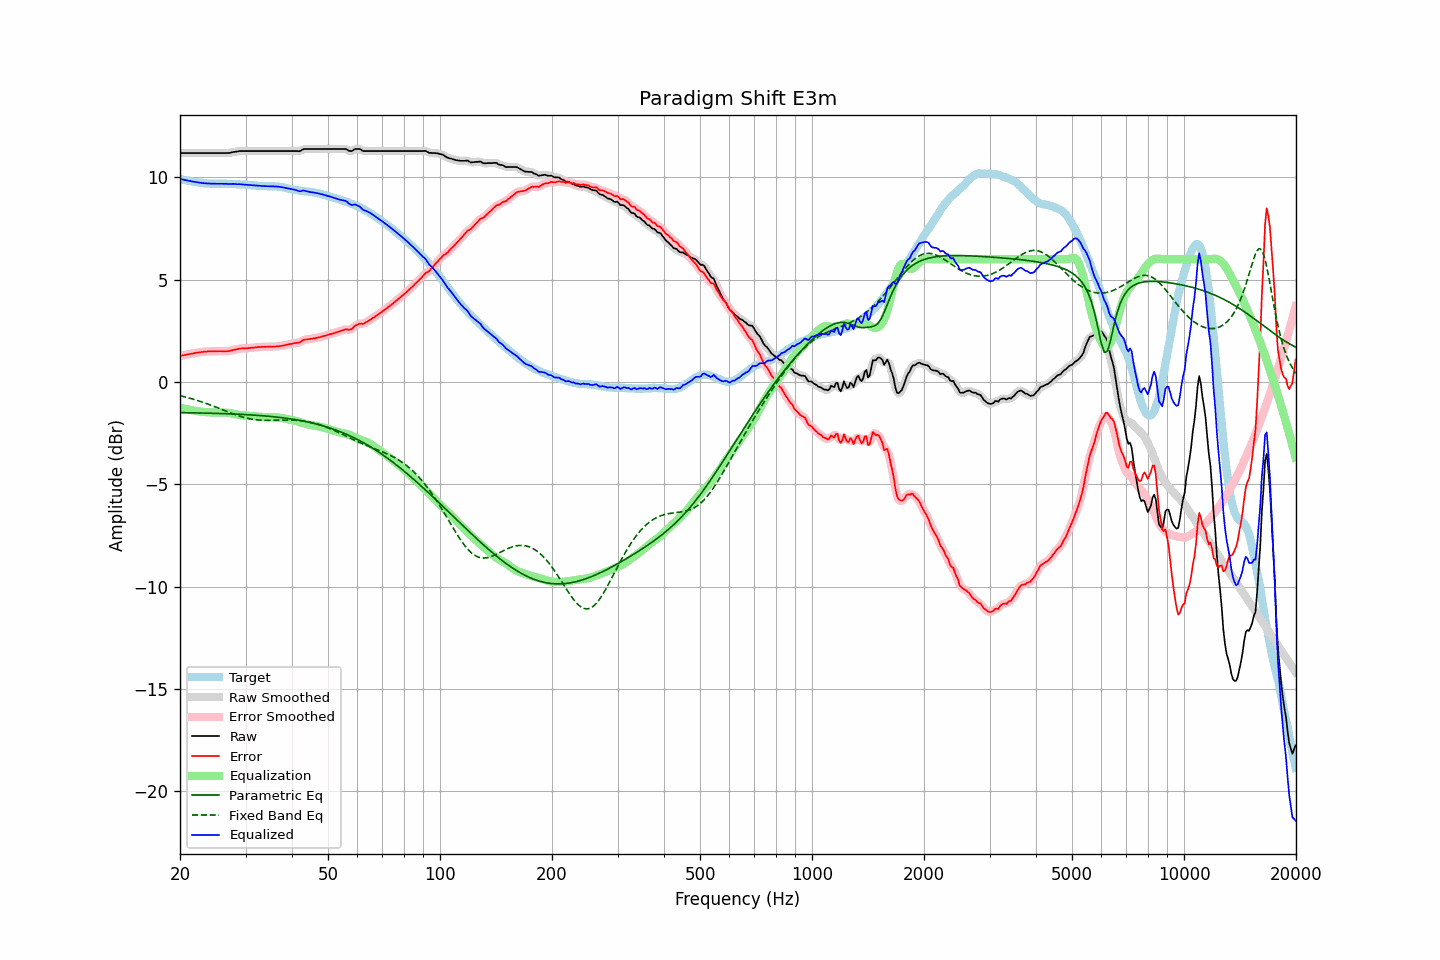

The file beside this chart, header and first rows:
frequency, raw, error, smoothed, error_smoothed, equalization, parametric_eq, fixed_band_eq, equalized_raw, equalized_smoothed, target
20.00, 11.18, 1.26, 11.18, 1.26, -1.26, -1.50, -0.67, 9.92, 9.92, 9.92
20.20, 11.18, 1.28, 11.18, 1.28, -1.28, -1.50, -0.69, 9.90, 9.90, 9.90
20.40, 11.18, 1.30, 11.18, 1.30, -1.30, -1.50, -0.71, 9.88, 9.88, 9.88
20.61, 11.18, 1.31, 11.18, 1.32, -1.32, -1.51, -0.73, 9.87, 9.87, 9.87
20.81, 11.18, 1.33, 11.18, 1.33, -1.33, -1.51, -0.75, 9.85, 9.85, 9.85
21.02, 11.18, 1.35, 11.18, 1.35, -1.35, -1.51, -0.77, 9.83, 9.83, 9.84
21.23, 11.18, 1.37, 11.18, 1.36, -1.36, -1.51, -0.79, 9.82, 9.82, 9.82
21.44, 11.18, 1.38, 11.18, 1.38, -1.38, -1.51, -0.82, 9.80, 9.80, 9.81
21.66, 11.18, 1.39, 11.18, 1.39, -1.39, -1.51, -0.84, 9.79, 9.79, 9.79
21.87, 11.18, 1.41, 11.18, 1.41, -1.41, -1.51, -0.86, 9.78, 9.78, 9.77
22.09, 11.18, 1.42, 11.18, 1.42, -1.42, -1.52, -0.89, 9.76, 9.76, 9.76
22.31, 11.18, 1.43, 11.18, 1.43, -1.43, -1.52, -0.91, 9.75, 9.75, 9.75
22.54, 11.18, 1.44, 11.18, 1.44, -1.44, -1.52, -0.94, 9.74, 9.74, 9.74
22.76, 11.18, 1.45, 11.18, 1.45, -1.45, -1.52, -0.96, 9.73, 9.73, 9.73
22.99, 11.18, 1.46, 11.18, 1.46, -1.46, -1.52, -0.99, 9.72, 9.72, 9.72
23.22, 11.18, 1.48, 11.18, 1.47, -1.47, -1.52, -1.02, 9.71, 9.71, 9.71
23.45, 11.18, 1.48, 11.18, 1.48, -1.48, -1.53, -1.04, 9.70, 9.70, 9.71
23.69, 11.18, 1.49, 11.18, 1.49, -1.48, -1.53, -1.07, 9.70, 9.70, 9.69
23.92, 11.18, 1.49, 11.18, 1.49, -1.49, -1.53, -1.10, 9.69, 9.69, 9.69
24.16, 11.18, 1.49, 11.18, 1.49, -1.49, -1.53, -1.13, 9.69, 9.69, 9.69
24.40, 11.18, 1.49, 11.18, 1.49, -1.49, -1.53, -1.16, 9.69, 9.69, 9.69
24.65, 11.18, 1.49, 11.18, 1.49, -1.50, -1.54, -1.19, 9.69, 9.69, 9.69
24.89, 11.18, 1.50, 11.18, 1.50, -1.50, -1.54, -1.22, 9.69, 9.69, 9.69
25.14, 11.18, 1.50, 11.18, 1.50, -1.50, -1.54, -1.25, 9.69, 9.69, 9.68
25.39, 11.18, 1.50, 11.18, 1.50, -1.50, -1.54, -1.28, 9.69, 9.69, 9.68
25.65, 11.18, 1.50, 11.18, 1.50, -1.49, -1.54, -1.32, 9.69, 9.69, 9.68
25.91, 11.18, 1.49, 11.18, 1.50, -1.49, -1.55, -1.35, 9.69, 9.69, 9.69
26.16, 11.18, 1.50, 11.18, 1.50, -1.49, -1.55, -1.38, 9.69, 9.69, 9.69
26.43, 11.18, 1.50, 11.18, 1.50, -1.50, -1.55, -1.41, 9.68, 9.68, 9.69
26.69, 11.18, 1.50, 11.18, 1.50, -1.50, -1.56, -1.44, 9.68, 9.68, 9.68
26.96, 11.18, 1.50, 11.18, 1.50, -1.51, -1.56, -1.47, 9.67, 9.67, 9.68
27.23, 11.19, 1.51, 11.20, 1.52, -1.52, -1.56, -1.50, 9.67, 9.67, 9.68
27.50, 11.21, 1.54, 11.21, 1.53, -1.54, -1.56, -1.53, 9.67, 9.67, 9.68
27.77, 11.23, 1.56, 11.23, 1.56, -1.55, -1.57, -1.56, 9.68, 9.67, 9.67
28.05, 11.24, 1.57, 11.24, 1.57, -1.57, -1.57, -1.59, 9.67, 9.67, 9.67
28.33, 11.25, 1.59, 11.25, 1.59, -1.59, -1.57, -1.62, 9.66, 9.67, 9.66
28.62, 11.26, 1.61, 11.27, 1.61, -1.60, -1.58, -1.65, 9.66, 9.66, 9.66
28.90, 11.28, 1.63, 11.28, 1.62, -1.62, -1.58, -1.67, 9.67, 9.66, 9.65
29.19, 11.28, 1.63, 11.28, 1.63, -1.63, -1.59, -1.70, 9.66, 9.66, 9.65
29.48, 11.28, 1.64, 11.28, 1.64, -1.63, -1.59, -1.72, 9.65, 9.65, 9.65
29.78, 11.28, 1.64, 11.28, 1.64, -1.64, -1.59, -1.74, 9.64, 9.64, 9.64
30.08, 11.28, 1.64, 11.28, 1.64, -1.65, -1.60, -1.76, 9.64, 9.64, 9.64
30.38, 11.28, 1.64, 11.28, 1.65, -1.65, -1.60, -1.78, 9.63, 9.63, 9.64
30.68, 11.28, 1.66, 11.28, 1.66, -1.66, -1.61, -1.80, 9.62, 9.62, 9.62
30.99, 11.28, 1.66, 11.28, 1.66, -1.66, -1.61, -1.81, 9.62, 9.62, 9.62
31.30, 11.28, 1.68, 11.28, 1.67, -1.67, -1.62, -1.82, 9.61, 9.61, 9.61
31.61, 11.28, 1.68, 11.28, 1.68, -1.68, -1.62, -1.84, 9.60, 9.60, 9.60
31.93, 11.28, 1.68, 11.28, 1.69, -1.69, -1.63, -1.85, 9.59, 9.59, 9.60
32.24, 11.28, 1.70, 11.28, 1.69, -1.69, -1.63, -1.86, 9.59, 9.59, 9.58
32.57, 11.28, 1.70, 11.28, 1.70, -1.70, -1.64, -1.86, 9.58, 9.58, 9.58
32.89, 11.28, 1.71, 11.28, 1.71, -1.71, -1.65, -1.87, 9.58, 9.58, 9.58
33.22, 11.28, 1.71, 11.28, 1.71, -1.71, -1.65, -1.87, 9.57, 9.57, 9.57
33.55, 11.28, 1.72, 11.28, 1.71, -1.71, -1.66, -1.88, 9.57, 9.57, 9.57
33.89, 11.28, 1.71, 11.28, 1.72, -1.72, -1.66, -1.88, 9.57, 9.57, 9.57
34.23, 11.28, 1.72, 11.28, 1.72, -1.72, -1.67, -1.88, 9.57, 9.57, 9.57
34.57, 11.28, 1.72, 11.28, 1.72, -1.72, -1.68, -1.88, 9.56, 9.56, 9.56
34.92, 11.28, 1.72, 11.28, 1.72, -1.72, -1.69, -1.88, 9.56, 9.56, 9.56
35.27, 11.28, 1.72, 11.28, 1.72, -1.72, -1.69, -1.88, 9.56, 9.56, 9.56
35.62, 11.28, 1.72, 11.28, 1.72, -1.72, -1.70, -1.88, 9.56, 9.56, 9.56
35.97, 11.28, 1.73, 11.28, 1.73, -1.73, -1.71, -1.87, 9.55, 9.55, 9.56
... 635 more rows
